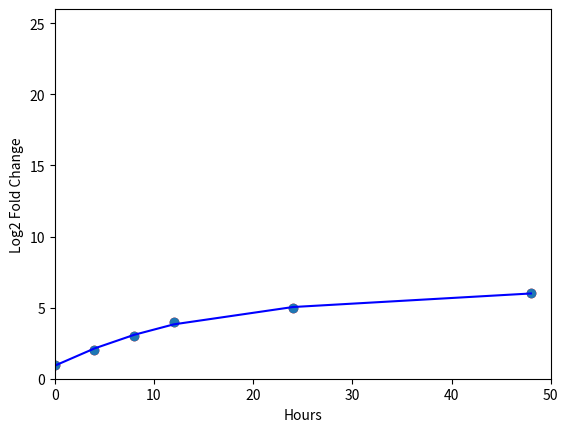

Generate this figure with matplotlib:
import numpy as np
import matplotlib.pyplot as plt

# use this as a module and a script

# Store info here w/in Protein_values

x = np.array([0,4,8,12,24,48])
y = np.array([1,2,3,4,5,6])

# Initializing figure values
fig, ax = plt.subplots() # initializes figure and axes object
plt.scatter(x= x, y = y, c= 'red')
            # cmap = colormapinstnace
plt.ylabel('Log2 Fold Change')
plt.xlabel('Hours')
plt.ylim(0, max(y) + 20)
plt.xlim(0, 50.0)

# regression lines

# calculate coefficients and store them: array outputs are:
# polynomial coeffs, highest power first (3,2,1,0)
fit = np.polyfit(x=x, y=y, deg=3)
ax.plot(x, fit[0]*x**3 + fit[1]*x**2 + fit[2]*x + fit[3], color = 'blue')
ax.scatter(x,y)

# save shit to disk
# Make multiple graphs at once?

# plot all proteins involved in one pathway on the same graph?

plt.close('all') # closes all open figures
# plt.close('fig') will close fig object (given that you assigned it)
